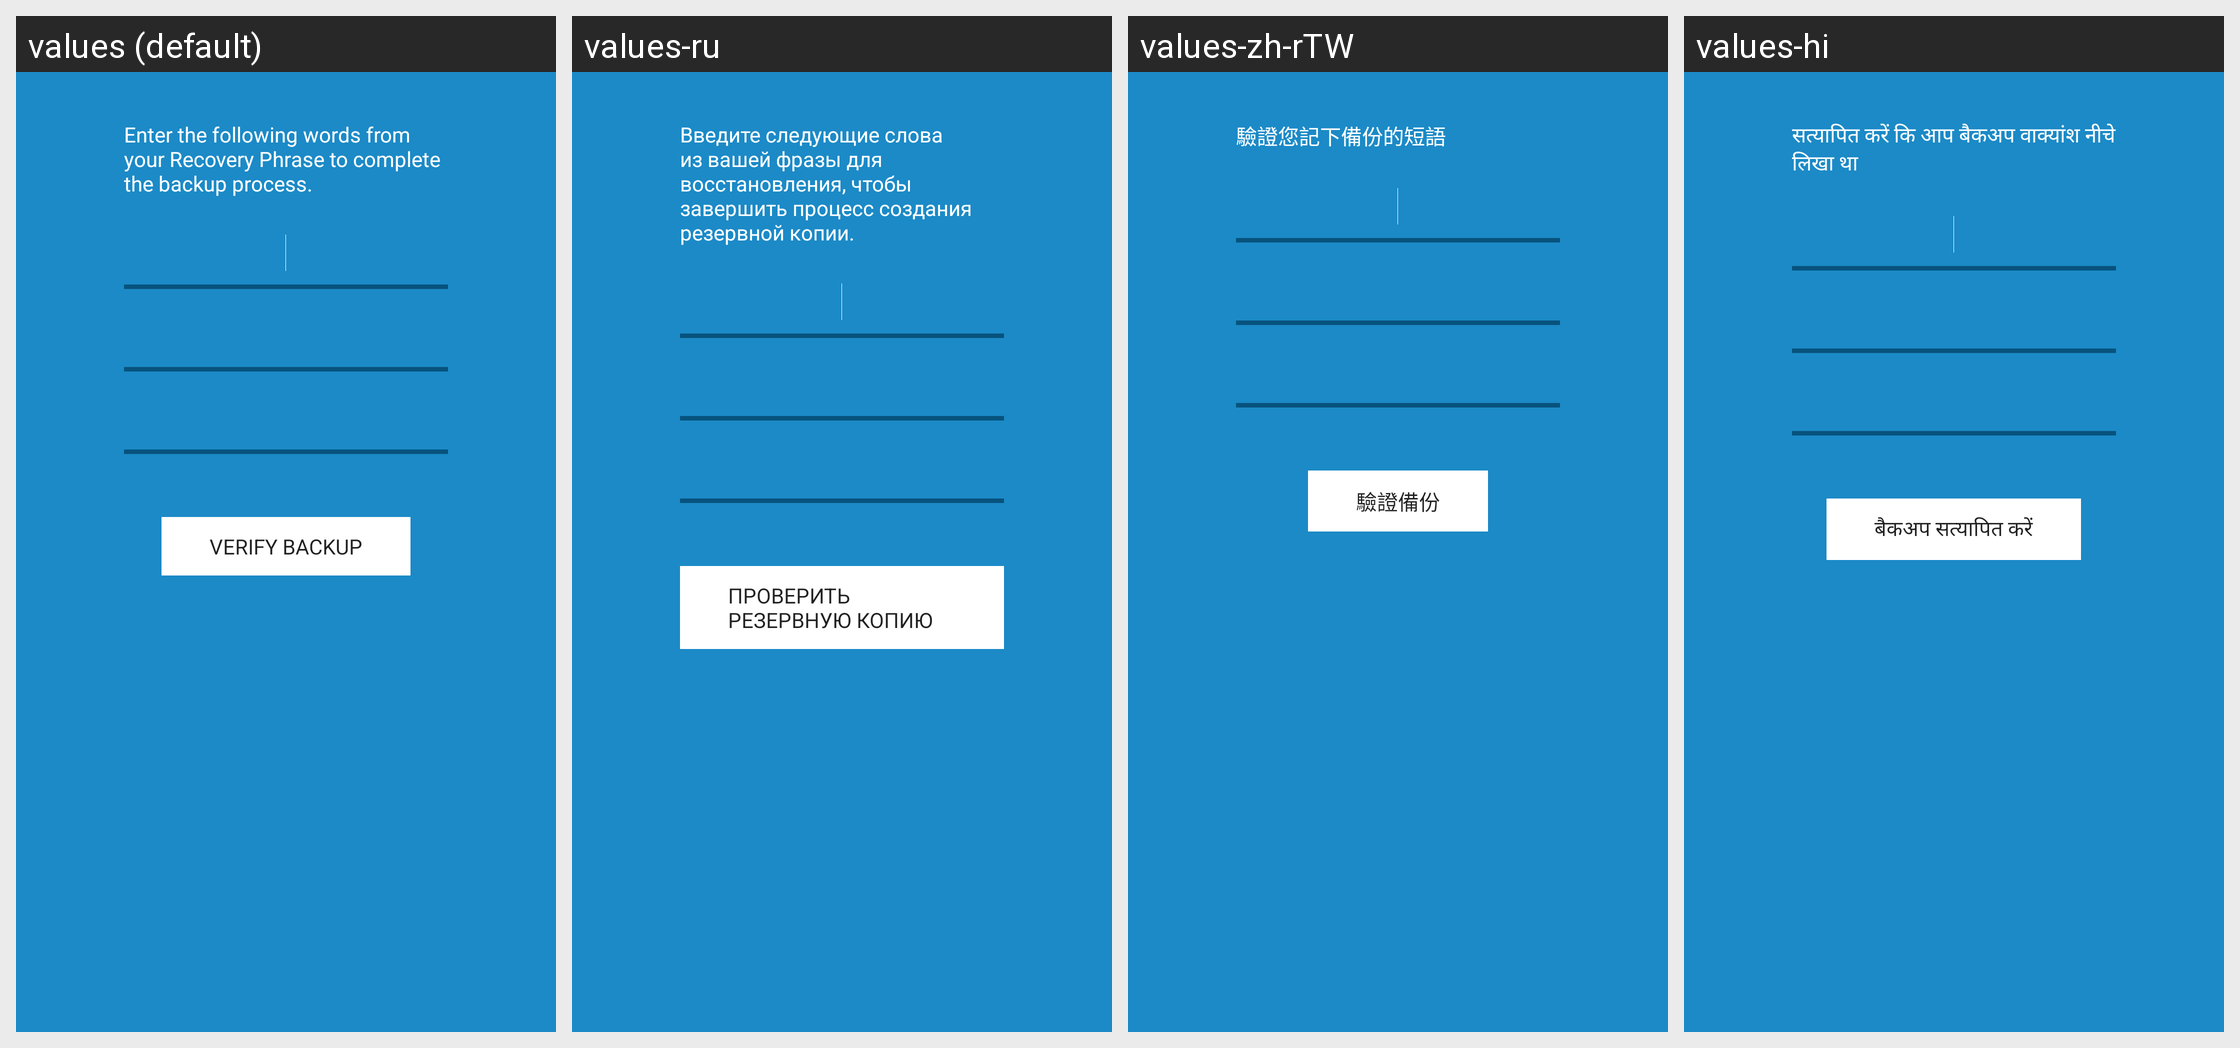

The same Android screen rendered under several of its app's locales, left to right. List the strings drawn on it with the default value and each locale's translation.
Android screen res/layout/fragment_backup_wallet_3.xml rendered under 4 locales, left to right: values (default), values-ru, values-zh-rTW, values-hi. Device: Nexus 5 (rendered at 1080×1920; each locale shown at half size, 540×960, under a caption strip naming it); theme AppTheme.
Other locales in the repository, not shown: values-ar, values-bg, values-ca, values-cs, values-da, values-de, values-el, values-es, values-fi, values-fr, values-he, values-hu, values-id, values-it, values-ja, values-ko, values-nl, values-no, values-pl, values-pt, values-pt-rBR, values-ro, values-sl, values-sv, values-th, values-tr, values-uk, values-vi, values-zh-rCN.
Strings drawn on this screen, with the default value and each locale's value (text and hints the layout hard-codes, and strings that could not be matched under every locale, appear in the picture but are not listed):

backup_verify_heading
  values: Enter the following words from your Recovery Phrase to complete the backup process.
  values-ru: Введите следующие слова из вашей фразы для восстановления, чтобы завершить процесс создания резервной копии.
  values-zh-rTW: 驗證您記下備份的短語
  values-hi: सत्यापित करें कि आप बैकअप वाक्यांश नीचे लिखा था

VERIFY_BACKUP
  values: VERIFY BACKUP
  values-ru: ПРОВЕРИТЬ РЕЗЕРВНУЮ КОПИЮ
  values-zh-rTW: 驗證備份
  values-hi: बैकअप सत्यापित करें
